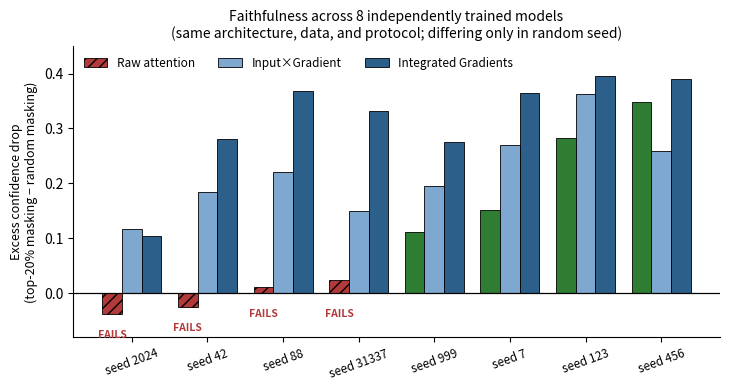

Write Python code to recreate this figure.
# Generates Figure 3 (excess confidence drop across 8 seeds).
# Run: python3 fig3_multiseed_bars.py
# Output: fig3_multiseed_bars.png

import matplotlib
matplotlib.use("Agg")
import matplotlib.pyplot as plt
import numpy as np

seeds      = [2024,   42,     88,     31337,  999,    7,      123,    456]
attn_ex    = [-0.0387,-0.0249,+0.0119,+0.0247,+0.1118,+0.1511,+0.2831,+0.3475]
ixg_ex     = [0.1173, 0.1839, 0.2200, 0.1495, 0.1959, 0.2702, 0.3626, 0.2591]
ig_ex      = [0.1047, 0.2816, 0.3681, 0.3322, 0.2754, 0.3643, 0.3955, 0.3899]
attn_p     = [0.9607, 0.9410, 0.4966, 0.2979, 3.2e-6, 3.6e-10, 8.37e-30, 6.39e-35]

x = np.arange(len(seeds))
w = 0.26
fig, ax = plt.subplots(figsize=(7.4, 4.0), dpi=200)

colors_attn = ["#B33A3A" if p >= 0.05 else "#2E7D32" for p in attn_p]

bars_attn = ax.bar(x - w, attn_ex, w, color=colors_attn, edgecolor="black", linewidth=0.6, label="Raw attention")
for b, p in zip(bars_attn, attn_p):
    if p >= 0.05:
        b.set_hatch("///")
ax.bar(x,      ixg_ex, w, color="#7FA8D0", edgecolor="black", linewidth=0.6, label="Input\u00d7Gradient")
ax.bar(x + w,  ig_ex,  w, color="#2C5F8A", edgecolor="black", linewidth=0.6, label="Integrated Gradients")

ax.axhline(0, color="black", linewidth=0.9)
ax.set_xticks(x)
ax.set_xticklabels([f"seed {s}" for s in seeds], fontsize=8.5, rotation=20)
ax.set_ylabel("Excess confidence drop\n(top-20% masking \u2212 random masking)", fontsize=9)
ax.set_title("Faithfulness across 8 independently trained models\n(same architecture, data, and protocol; differing only in random seed)",
              fontsize=10)
ax.legend(fontsize=8.5, loc="upper left", frameon=False, ncol=3)
ax.set_ylim(-0.08, 0.45)

for i, p in enumerate(attn_p):
    if p >= 0.05:
        ax.text(x[i] - w, attn_ex[i] - 0.028 if attn_ex[i] < 0 else -0.028,
                 "FAILS", ha="center", va="top", fontsize=7.5, fontweight="bold", color="#B33A3A")

for spine in ["top", "right"]:
    ax.spines[spine].set_visible(False)

plt.tight_layout()
plt.savefig("fig3_multiseed_bars.png", dpi=200, bbox_inches="tight")
print("saved")
